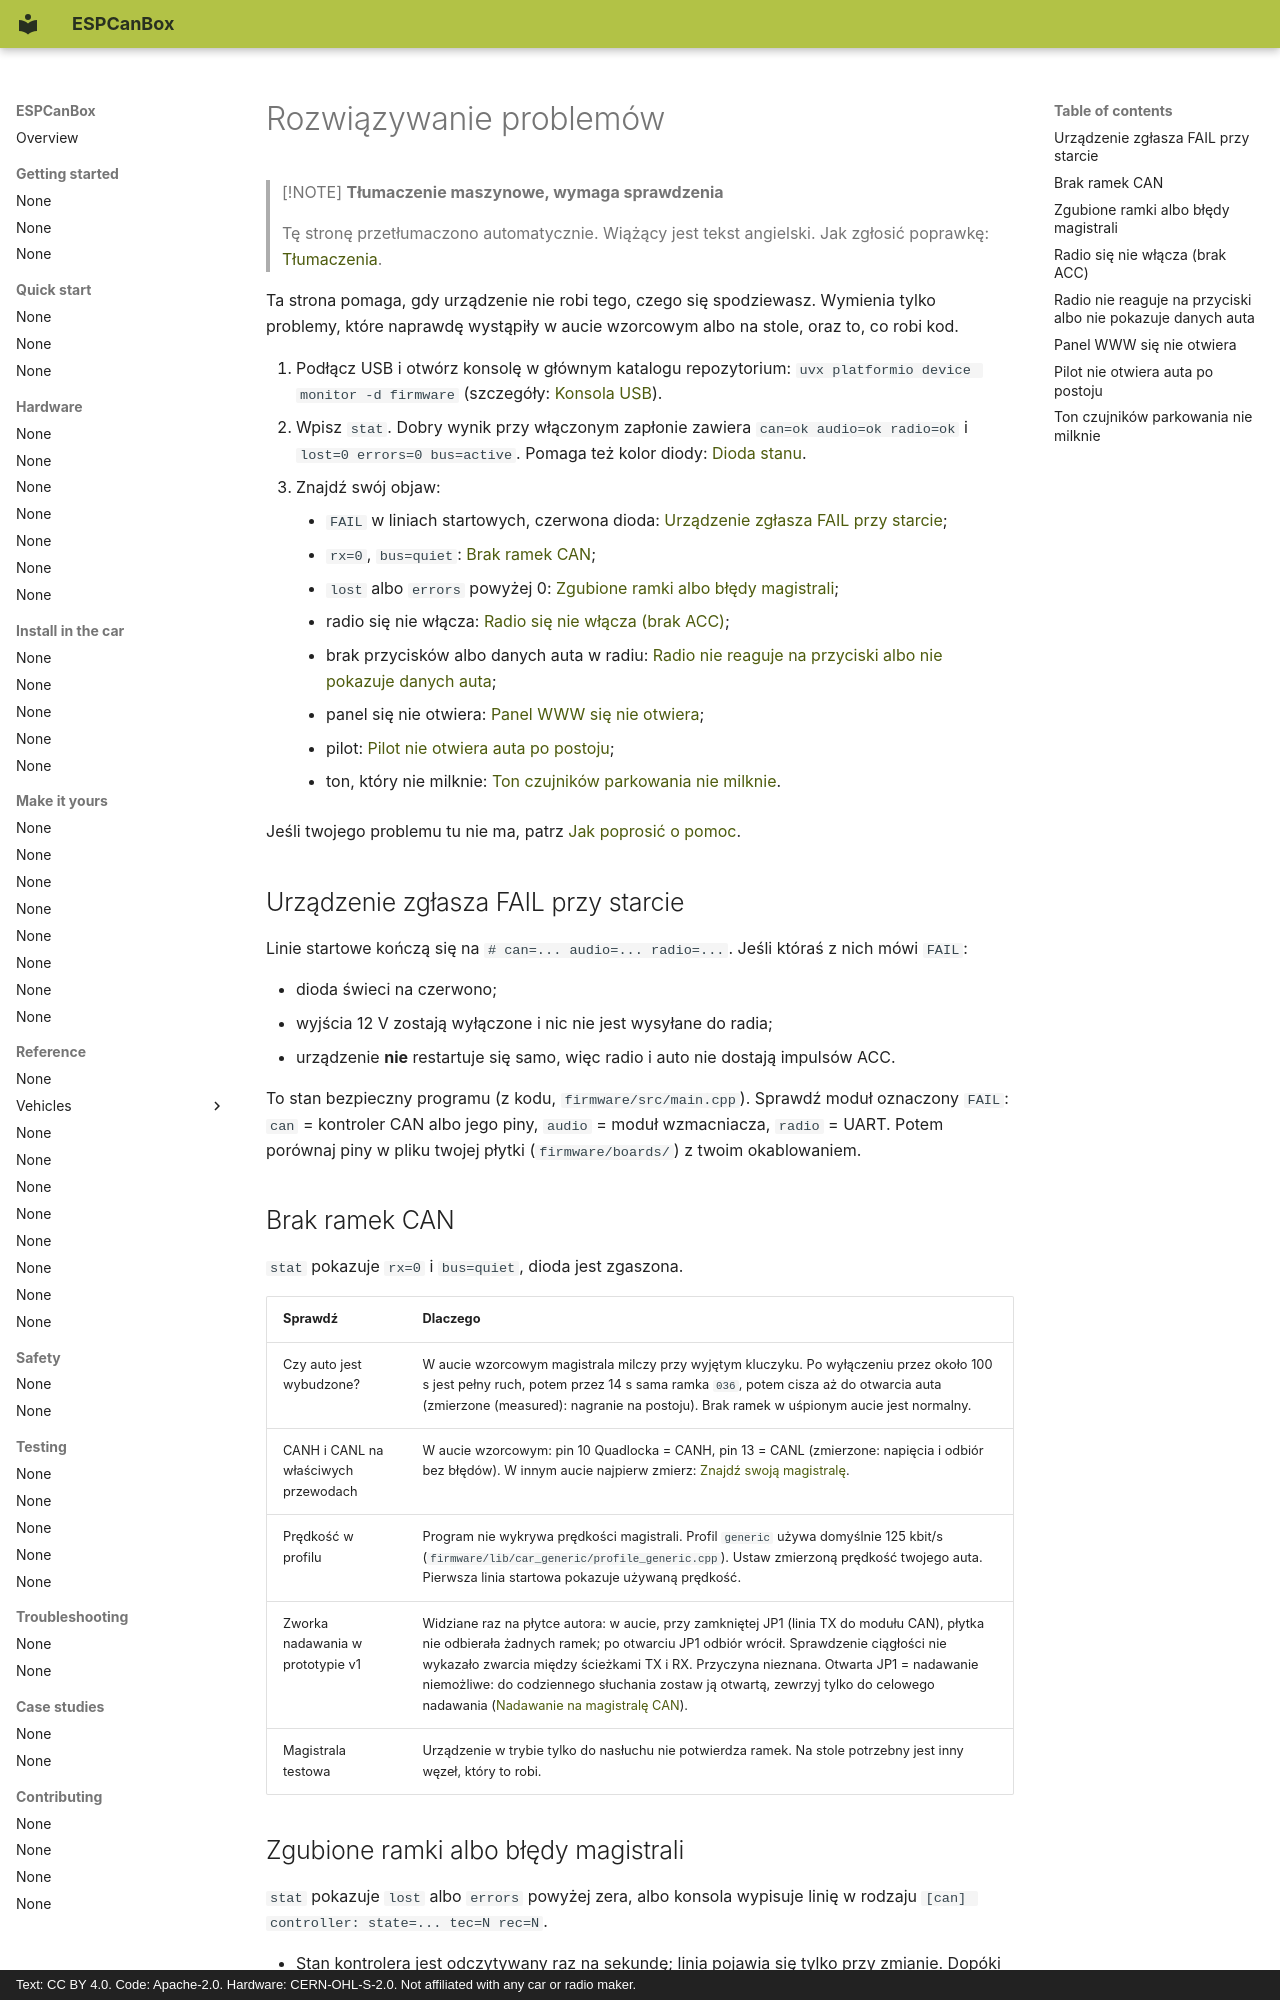

repository: grabowski98/ESPCanBox · page: pl/troubleshooting/index.html · generator: mkdocs · copyright: Text: CC BY 4.0. Code: Apache-2.0. Hardware: CERN-OHL-S-2.0. Not affiliated with any car or radio maker.

# Rozwiązywanie problemów

> [!NOTE]
> **Tłumaczenie maszynowe, wymaga sprawdzenia**
>
> Tę stronę przetłumaczono automatycznie. Wiążący jest tekst angielski. Jak zgłosić poprawkę:
> [Tłumaczenia](../contributing/translations.md#send-your-work).

Ta strona pomaga, gdy urządzenie nie robi tego, czego się spodziewasz. Wymienia tylko problemy,
które naprawdę wystąpiły w aucie wzorcowym albo na stole, oraz to, co robi kod.

1. Podłącz USB i otwórz konsolę w głównym katalogu repozytorium:
   `uvx platformio device monitor -d firmware` (szczegóły: [Konsola USB](../reference/console.md)).
2. Wpisz `stat`. Dobry wynik przy włączonym zapłonie zawiera `can=ok audio=ok radio=ok`
   i `lost=0 errors=0 bus=active`. Pomaga też kolor diody:
   [Dioda stanu](../reference/config-and-pins.md#status-led).
3. Znajdź swój objaw:
    - `FAIL` w liniach startowych, czerwona dioda: [Urządzenie zgłasza FAIL przy starcie](#the-device-reports-fail-at-start);
    - `rx=0`, `bus=quiet`: [Brak ramek CAN](#no-can-frames);
    - `lost` albo `errors` powyżej 0: [Zgubione ramki albo błędy magistrali](#frames-lost-or-bus-errors);
    - radio się nie włącza: [Radio się nie włącza (brak ACC)](#the-radio-does-not-turn-on-no-acc);
    - brak przycisków albo danych auta w radiu: [Radio nie reaguje na przyciski albo nie pokazuje danych auta](#the-radio-does-not-react-to-buttons-or-shows-no-car-data);
    - panel się nie otwiera: [Panel WWW się nie otwiera](#the-web-panel-does-not-open);
    - pilot: [Pilot nie otwiera auta po postoju](#the-remote-key-does-not-unlock-after-parking);
    - ton, który nie milknie: [Ton czujników parkowania nie milknie](#the-parking-tone-keeps-sounding).

Jeśli twojego problemu tu nie ma, patrz [Jak poprosić o pomoc](faq.md#how-do-i-ask-for-help).

## Urządzenie zgłasza FAIL przy starcie {#the-device-reports-fail-at-start}

Linie startowe kończą się na `# can=... audio=... radio=...`. Jeśli któraś z nich mówi `FAIL`:

- dioda świeci na czerwono;
- wyjścia 12 V zostają wyłączone i nic nie jest wysyłane do radia;
- urządzenie **nie** restartuje się samo, więc radio i auto nie dostają impulsów ACC.

To stan bezpieczny programu (z kodu, `firmware/src/main.cpp`). Sprawdź moduł oznaczony `FAIL`:
`can` = kontroler CAN albo jego piny, `audio` = moduł wzmacniacza, `radio` = UART. Potem porównaj
piny w pliku twojej płytki (`firmware/boards/`) z twoim okablowaniem.

## Brak ramek CAN {#no-can-frames}

`stat` pokazuje `rx=0` i `bus=quiet`, dioda jest zgaszona.

| Sprawdź | Dlaczego |
|---|---|
| Czy auto jest wybudzone? | W aucie wzorcowym magistrala milczy przy wyjętym kluczyku. Po wyłączeniu przez około 100 s jest pełny ruch, potem przez 14 s sama ramka `036`, potem cisza aż do otwarcia auta (zmierzone (measured): nagranie na postoju). Brak ramek w uśpionym aucie jest normalny. |
| CANH i CANL na właściwych przewodach | W aucie wzorcowym: pin 10 Quadlocka = CANH, pin 13 = CANL (zmierzone: napięcia i odbiór bez błędów). W innym aucie najpierw zmierz: [Znajdź swoją magistralę](../make-it-yours/find-your-bus.md). |
| Prędkość w profilu | Program nie wykrywa prędkości magistrali. Profil `generic` używa domyślnie 125 kbit/s (`firmware/lib/car_generic/profile_generic.cpp`). Ustaw zmierzoną prędkość twojego auta. Pierwsza linia startowa pokazuje używaną prędkość. |
| Zworka nadawania w prototypie v1 | Widziane raz na płytce autora: w aucie, przy zamkniętej JP1 (linia TX do modułu CAN), płytka nie odbierała żadnych ramek; po otwarciu JP1 odbiór wrócił. Sprawdzenie ciągłości nie wykazało zwarcia między ścieżkami TX i RX. Przyczyna nieznana. Otwarta JP1 = nadawanie niemożliwe: do codziennego słuchania zostaw ją otwartą, zewrzyj tylko do celowego nadawania ([Nadawanie na magistralę CAN](../safety/transmit.md)). |
| Magistrala testowa | Urządzenie w trybie tylko do nasłuchu nie potwierdza ramek. Na stole potrzebny jest inny węzeł, który to robi. |
